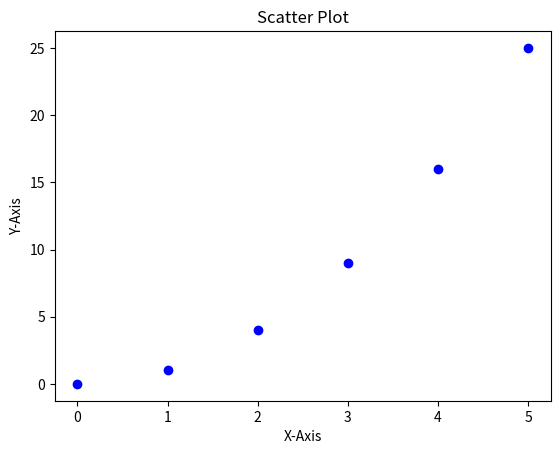

The matplotlib source for this figure:
import matplotlib.pyplot as plt
x_values=[0,1,2,3,4,5]
y_values=[0,1,4,9,16,25]
plt.scatter(x_values,y_values,color="blue")
plt.title('Scatter Plot')
plt.xlabel("X-Axis")
plt.ylabel("Y-Axis")
plt.show()
